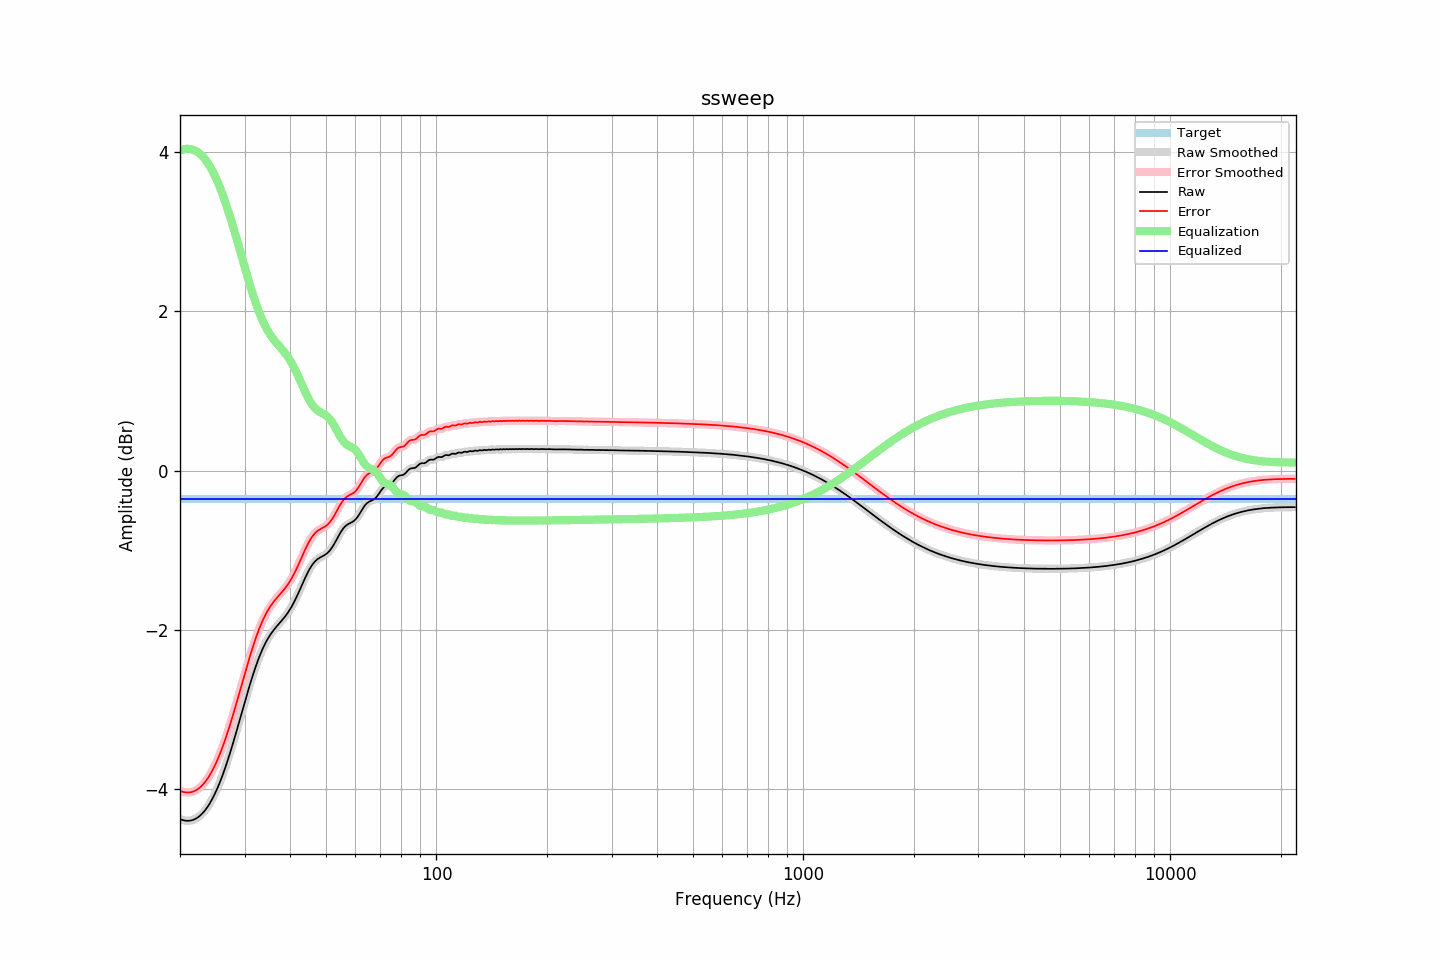

Data behind this chart, as committed beside it:
frequency, raw, error, smoothed, error_smoothed, equalization, equalized_raw, equalized_smoothed, target
20.00, -4.38, -4.02, -4.38, -4.02, 4.02, -0.36, -0.36, -0.36
20.20, -4.39, -4.03, -4.39, -4.03, 4.03, -0.36, -0.36, -0.36
20.40, -4.39, -4.04, -4.39, -4.04, 4.04, -0.36, -0.36, -0.36
20.61, -4.40, -4.04, -4.40, -4.04, 4.04, -0.36, -0.36, -0.36
20.81, -4.40, -4.04, -4.40, -4.04, 4.04, -0.36, -0.36, -0.36
21.02, -4.40, -4.04, -4.40, -4.04, 4.04, -0.36, -0.36, -0.36
21.23, -4.40, -4.04, -4.40, -4.04, 4.04, -0.36, -0.36, -0.36
21.44, -4.39, -4.04, -4.39, -4.04, 4.04, -0.36, -0.36, -0.36
21.66, -4.39, -4.03, -4.39, -4.03, 4.03, -0.36, -0.36, -0.36
21.87, -4.38, -4.03, -4.38, -4.03, 4.03, -0.36, -0.36, -0.36
22.09, -4.37, -4.02, -4.37, -4.02, 4.02, -0.36, -0.36, -0.36
22.31, -4.36, -4.00, -4.36, -4.00, 4.00, -0.36, -0.36, -0.36
22.54, -4.34, -3.99, -4.34, -3.99, 3.99, -0.36, -0.36, -0.36
22.76, -4.33, -3.97, -4.33, -3.97, 3.97, -0.36, -0.36, -0.36
22.99, -4.31, -3.95, -4.31, -3.95, 3.95, -0.36, -0.36, -0.36
23.22, -4.29, -3.93, -4.29, -3.93, 3.93, -0.36, -0.36, -0.36
23.45, -4.26, -3.91, -4.26, -3.91, 3.91, -0.36, -0.36, -0.36
23.69, -4.23, -3.88, -4.23, -3.88, 3.88, -0.36, -0.36, -0.36
23.92, -4.20, -3.85, -4.20, -3.85, 3.85, -0.36, -0.36, -0.36
24.16, -4.17, -3.82, -4.17, -3.82, 3.82, -0.36, -0.36, -0.36
24.40, -4.14, -3.78, -4.14, -3.78, 3.78, -0.36, -0.36, -0.36
24.65, -4.10, -3.74, -4.10, -3.74, 3.74, -0.36, -0.36, -0.36
24.89, -4.06, -3.70, -4.06, -3.70, 3.70, -0.36, -0.36, -0.36
25.14, -4.02, -3.66, -4.02, -3.66, 3.66, -0.36, -0.36, -0.36
25.39, -3.97, -3.61, -3.97, -3.61, 3.61, -0.36, -0.36, -0.36
25.65, -3.92, -3.57, -3.92, -3.57, 3.57, -0.36, -0.36, -0.36
25.91, -3.87, -3.52, -3.87, -3.52, 3.52, -0.36, -0.36, -0.36
26.16, -3.82, -3.46, -3.82, -3.46, 3.46, -0.36, -0.36, -0.36
26.43, -3.76, -3.41, -3.76, -3.41, 3.41, -0.36, -0.36, -0.36
26.69, -3.70, -3.35, -3.70, -3.35, 3.35, -0.36, -0.36, -0.36
26.96, -3.64, -3.29, -3.64, -3.29, 3.29, -0.36, -0.36, -0.36
27.23, -3.58, -3.23, -3.58, -3.23, 3.23, -0.36, -0.36, -0.36
27.50, -3.52, -3.16, -3.52, -3.16, 3.16, -0.36, -0.36, -0.36
27.77, -3.45, -3.10, -3.45, -3.10, 3.10, -0.36, -0.36, -0.36
28.05, -3.39, -3.03, -3.39, -3.03, 3.03, -0.36, -0.36, -0.36
28.33, -3.32, -2.96, -3.32, -2.96, 2.96, -0.36, -0.36, -0.36
28.62, -3.25, -2.89, -3.25, -2.89, 2.89, -0.36, -0.36, -0.36
28.90, -3.18, -2.82, -3.18, -2.82, 2.82, -0.36, -0.36, -0.36
29.19, -3.11, -2.75, -3.11, -2.75, 2.75, -0.36, -0.36, -0.36
29.48, -3.04, -2.68, -3.04, -2.68, 2.68, -0.36, -0.36, -0.36
29.78, -2.97, -2.61, -2.97, -2.61, 2.61, -0.36, -0.36, -0.36
30.08, -2.90, -2.54, -2.90, -2.54, 2.54, -0.36, -0.36, -0.36
30.38, -2.83, -2.47, -2.83, -2.47, 2.47, -0.36, -0.36, -0.36
30.68, -2.76, -2.40, -2.76, -2.40, 2.40, -0.36, -0.36, -0.36
30.99, -2.69, -2.34, -2.69, -2.34, 2.34, -0.36, -0.36, -0.36
31.30, -2.63, -2.27, -2.63, -2.27, 2.27, -0.36, -0.36, -0.36
31.61, -2.57, -2.21, -2.57, -2.21, 2.21, -0.36, -0.36, -0.36
31.93, -2.50, -2.15, -2.50, -2.15, 2.15, -0.36, -0.36, -0.36
32.24, -2.45, -2.09, -2.45, -2.09, 2.09, -0.36, -0.36, -0.36
32.57, -2.39, -2.04, -2.39, -2.04, 2.04, -0.36, -0.36, -0.36
32.89, -2.34, -1.98, -2.34, -1.98, 1.98, -0.36, -0.36, -0.36
33.22, -2.29, -1.93, -2.29, -1.93, 1.93, -0.36, -0.36, -0.36
33.55, -2.24, -1.89, -2.24, -1.89, 1.89, -0.36, -0.36, -0.36
33.89, -2.20, -1.85, -2.20, -1.85, 1.85, -0.36, -0.36, -0.36
34.23, -2.16, -1.81, -2.16, -1.81, 1.81, -0.36, -0.36, -0.36
34.57, -2.12, -1.77, -2.12, -1.77, 1.77, -0.36, -0.36, -0.36
34.92, -2.09, -1.74, -2.09, -1.74, 1.74, -0.36, -0.36, -0.36
35.27, -2.06, -1.70, -2.06, -1.70, 1.70, -0.36, -0.36, -0.36
35.62, -2.03, -1.68, -2.03, -1.68, 1.68, -0.36, -0.36, -0.36
35.97, -2.00, -1.65, -2.00, -1.65, 1.65, -0.36, -0.36, -0.36
... 644 more rows
